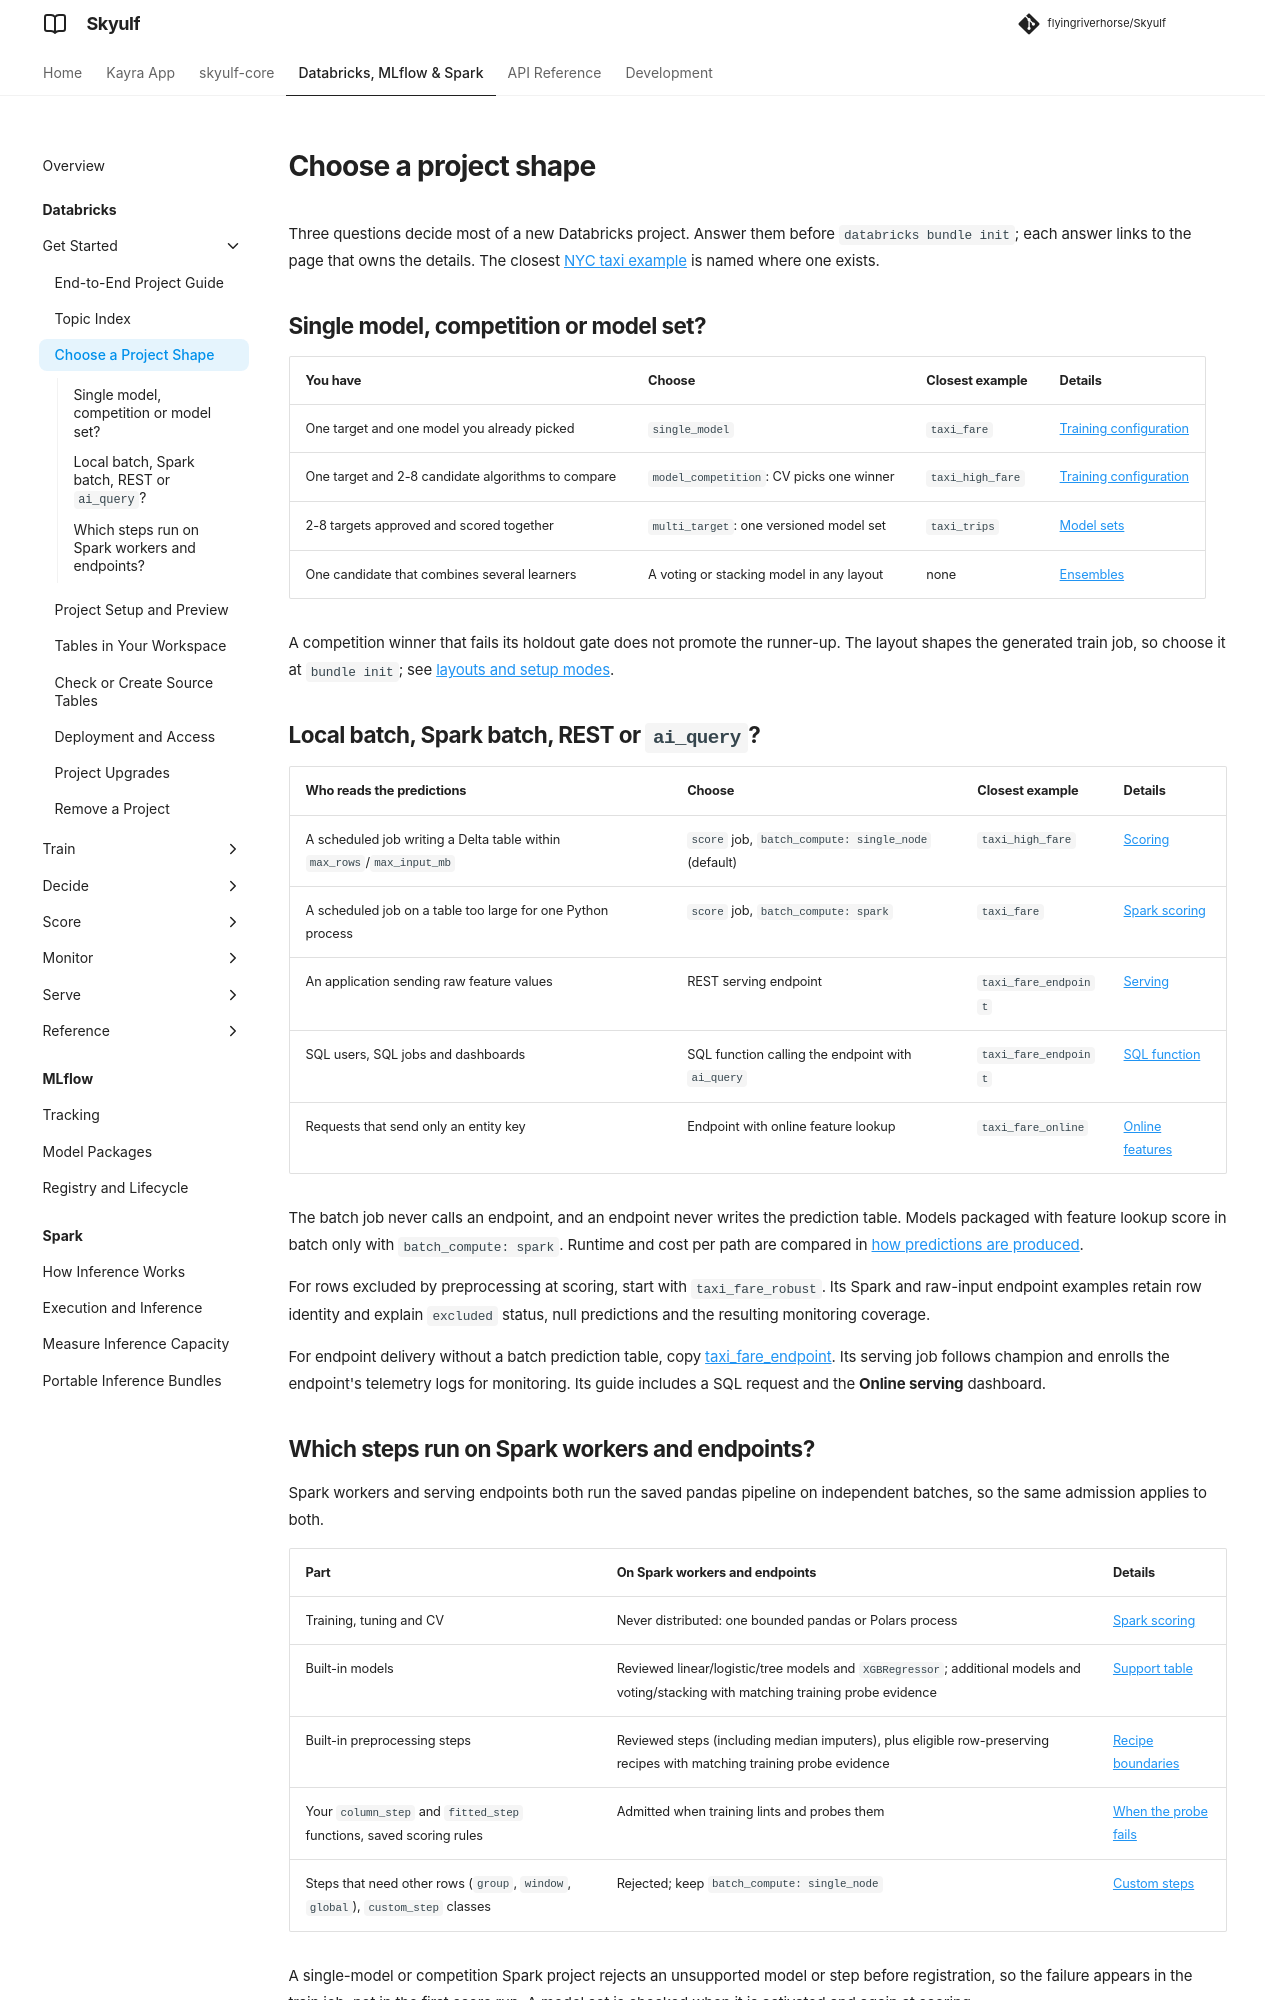

repository: flyingriverhorse/Skyulf · page: manual/user_guide/databricks_choose.html · generator: mkdocs

# Choose a project shape

Three questions decide most of a new Databricks project. Answer them before
`databricks bundle init`; each answer links to the page that owns the details.
The closest [NYC taxi example](databricks_project_setup.md#start-from-the-closest-example)
is named where one exists.

## Single model, competition or model set?

| You have | Choose | Closest example | Details |
| --- | --- | --- | --- |
| One target and one model you already picked | `single_model` | `taxi_fare` | [Training configuration](databricks_training_config.md) |
| One target and 2-8 candidate algorithms to compare | `model_competition`: CV picks one winner | `taxi_high_fare` | [Training configuration](databricks_training_config.md) |
| 2-8 targets approved and scored together | `multi_target`: one versioned model set | `taxi_trips` | [Model sets](databricks_model_sets.md) |
| One candidate that combines several learners | A voting or stacking model in any layout | none | [Ensembles](databricks_ensembles.md) |

A competition winner that fails its holdout gate does not promote the runner-up.
The layout shapes the generated train job, so choose it at `bundle init`; see
[layouts and setup modes](databricks_project_setup.md#choose-a-layout-and-setup-mode).

## Local batch, Spark batch, REST or `ai_query`?

| Who reads the predictions | Choose | Closest example | Details |
| --- | --- | --- | --- |
| A scheduled job writing a Delta table within `max_rows`/`max_input_mb` | `score` job, `batch_compute: single_node` (default) | `taxi_high_fare` | [Scoring](databricks_scoring.md) |
| A scheduled job on a table too large for one Python process | `score` job, `batch_compute: spark` | `taxi_fare` | [Spark scoring](databricks_spark_scoring.md) |
| An application sending raw feature values | REST serving endpoint | `taxi_fare_endpoint` | [Serving](databricks_serving.md) |
| SQL users, SQL jobs and dashboards | SQL function calling the endpoint with `ai_query` | `taxi_fare_endpoint` | [SQL function](databricks_serving.md#sql-with-ai_query) |
| Requests that send only an entity key | Endpoint with online feature lookup | `taxi_fare_online` | [Online features](databricks_online_features.md) |

The batch job never calls an endpoint, and an endpoint never writes the
prediction table. Models packaged with feature lookup score in batch only with
`batch_compute: spark`. Runtime and cost per path are compared in
[how predictions are produced](databricks_serving.md#choose-how-predictions-are-produced).

For rows excluded by preprocessing at scoring, start with `taxi_fare_robust`.
Its Spark and raw-input endpoint examples retain row identity and explain
`excluded` status, null predictions and the resulting monitoring coverage.

For endpoint delivery without a batch prediction table, copy
[taxi_fare_endpoint](https://github.com/flyingriverhorse/Skyulf/tree/master/skyulf-core/templates/databricks/examples/nyctaxi/taxi_fare_endpoint).
Its serving job follows champion and enrolls the endpoint's telemetry logs for
monitoring. Its guide includes a SQL request and the **Online serving** dashboard.
